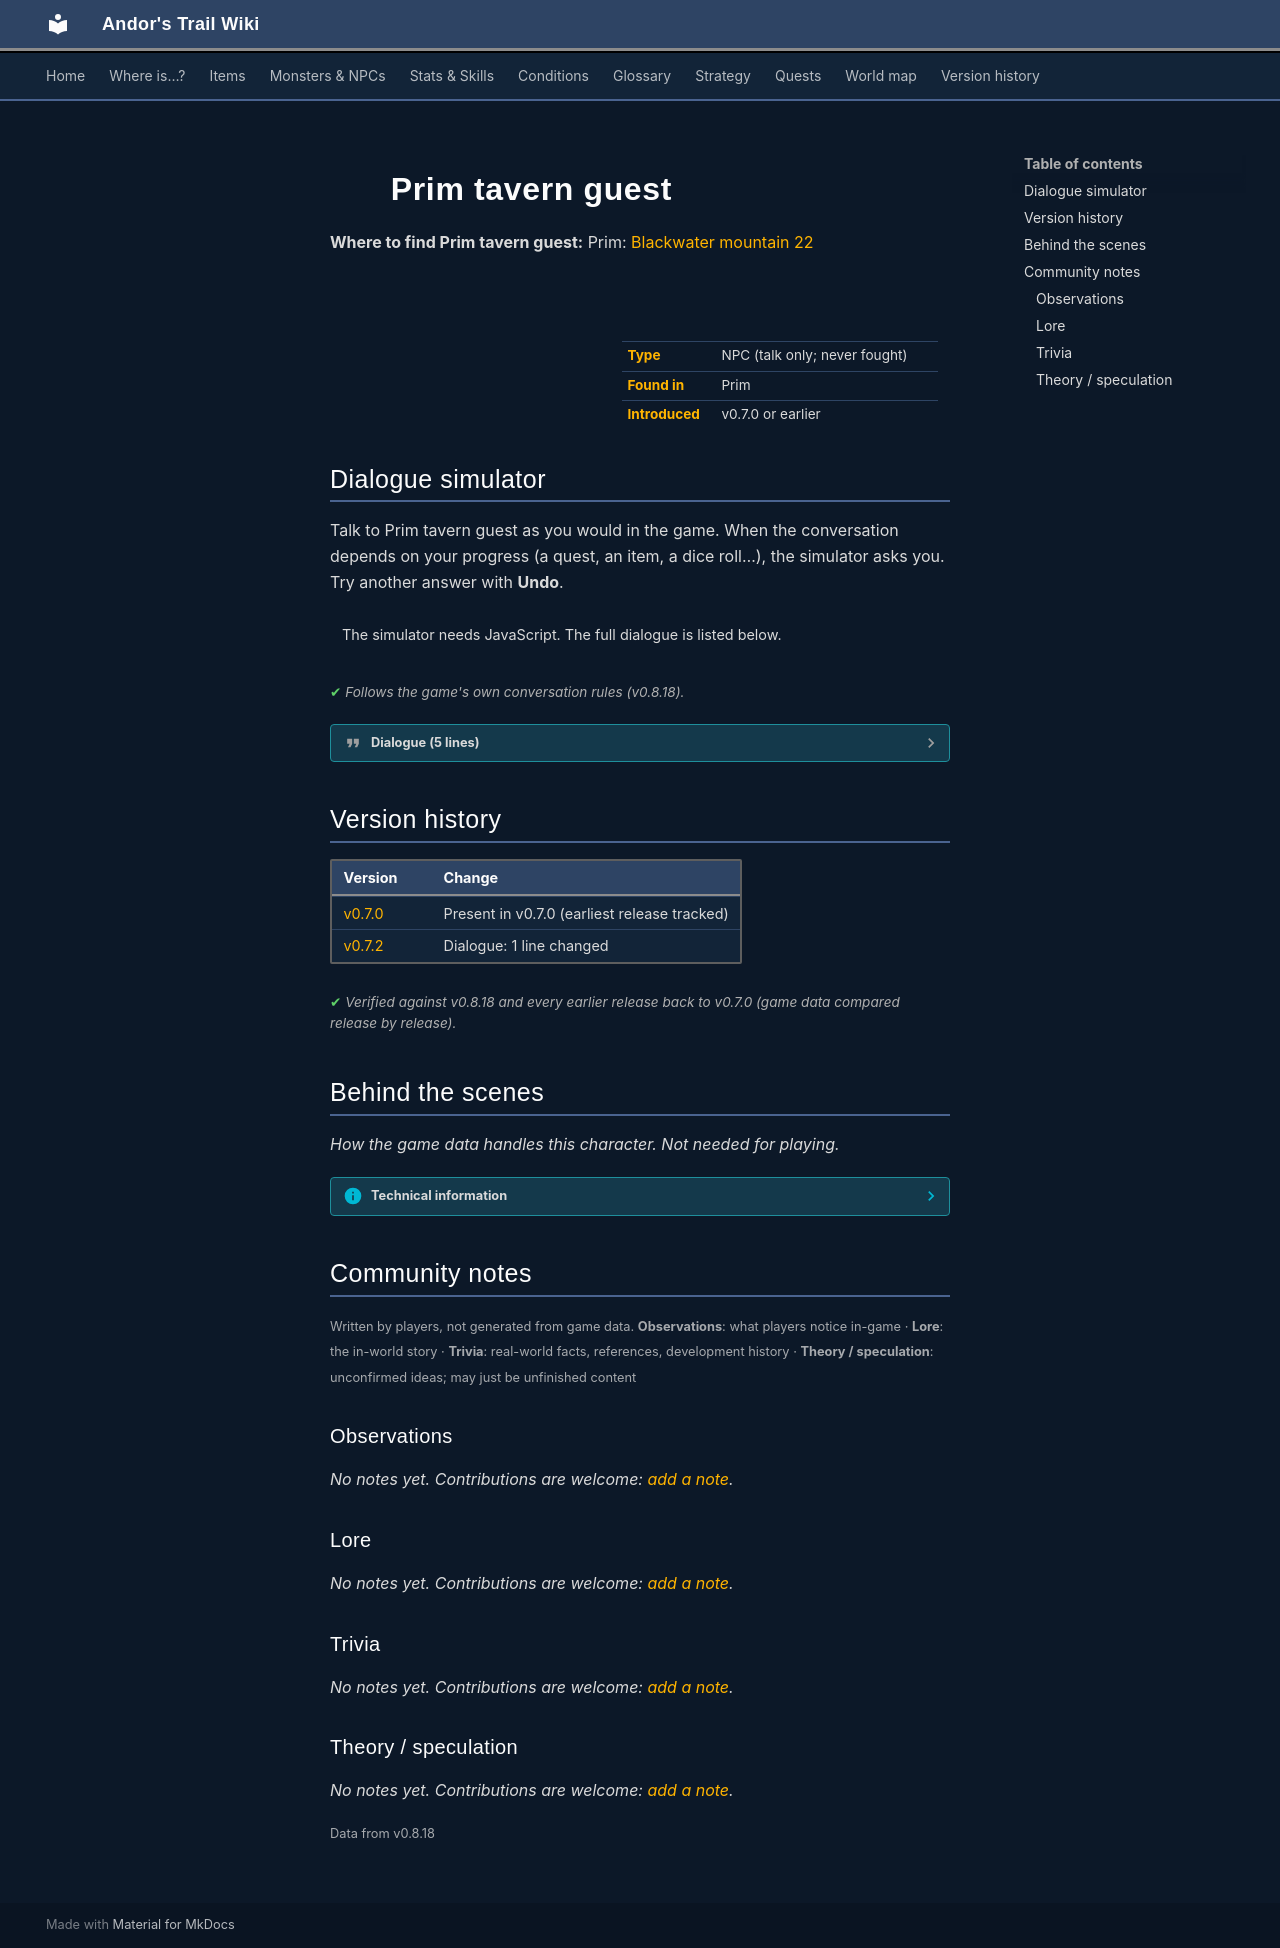

repository: asdfghjkl628/Andor-s-Trail-Wikiiii · page: monsters/prim_tavern_guest/index.html · generator: mkdocs

---
description: "Prim tavern guest is a non-player character (NPC) in Andor's Trail, found in Prim."
---

# ![](../assets/icons/monsters/monsters_rltiles1_106.png){ .sprite } Prim tavern guest

**Where to find Prim tavern guest:** Prim: [Blackwater mountain 22](../maps/blackwater_mountain22.md#pin-npc-prim_tavern_guest)

<div class="infobox" markdown>

<p class="ib-img"><img class="sprite" src="../../assets/icons/monsters/monsters_rltiles1_106.png" alt=""></p>

| | |
|---|---|
| **Type** | NPC (talk only; never fought) |
| **Found in** | Prim |
| **Introduced** | v0.7.0 or earlier |

</div>

## Dialogue simulator

Talk to Prim tavern guest as you would in the game. When the conversation depends on your progress (a quest, an item, a dice roll…), the simulator asks you. Try another answer with **Undo**.

<div class="dlg-sim" data-src="../../assets/dialogue/prim_tavern_guest1.json" data-npc="Prim tavern guest" markdown="0"><noscript>The simulator needs JavaScript. The full dialogue is listed below.</noscript></div>

<p class="verified">Follows the game's own conversation rules (v0.8.18).</p>

??? quote "Dialogue (5 lines)"

    *Exactly as in the game files. Each line appears once; links jump to where a choice leads.*

    <span id="d-prim_tavern_guest1"></span>**`prim_tavern_guest1`** Prim tavern guest: “Oh, a new one around here.”

    - Next → [prim_tavern_guest1_1](#d-prim_tavern_guest1_1)

    <span id="d-prim_tavern_guest1_1"></span>**`prim_tavern_guest1_1`** Prim tavern guest: “Welcome kid. Are you here to drench your sorrows like the rest of us?”

    - “Not really. What is there to do around here?” → [prim_tavern_guest1_3](#d-prim_tavern_guest1_3)
    - “Yeah, give me some of what you're having.” → [prim_tavern_guest1_4](#d-prim_tavern_guest1_4)
    - “Stop bumping into me when I'm trying to walk.” → [prim_tavern_guest1_2](#d-prim_tavern_guest1_2)

    <span id="d-prim_tavern_guest1_3"></span>**`prim_tavern_guest1_3`** Prim tavern guest: “Drink, of course!”

    - “I should have seen that one coming. Goodbye.” → *conversation ends*

    <span id="d-prim_tavern_guest1_4"></span>**`prim_tavern_guest1_4`** Prim tavern guest: “Hey, this one is mine. Buy your own mead from Birgil over there.”

    - “Sure, whatever.” → *conversation ends*
    - “OK.” → *conversation ends*

    <span id="d-prim_tavern_guest1_2"></span>**`prim_tavern_guest1_2`** Prim tavern guest: “My my, a feisty one. Very well, I will get out of your way.”




## Version history

| Version | Change |
|---|---|
| [v0.7.0](../versions/0.7.0.md) | Present in v0.7.0 (earliest release tracked) |
| [v0.7.2](../versions/0.7.2.md) | Dialogue: 1 line changed |

<p class="verified">Verified against v0.8.18 and every earlier release back to v0.7.0 (game data compared release by release).</p>


## Behind the scenes

*How the game data handles this character. Not needed for playing.*

??? info "Technical information"

    | | |
    |---|---|
    | Entry ID | `prim_tavern_guest` |
    | Type (wiki) | NPC |
    | Spawn group | `prim_tavern_guest1` |
    | Loot table | – |
    | Conversation | `prim_tavern_guest1` |
    | Faction | – |
    | Movement | – |
    | Icon | `monsters_rltiles1:106` |
    | Defined in | `res/raw/monsterlist_v069_npcs.json` |

    Raw data:

    ```json
    {
     "id": "prim_tavern_guest",
     "name": "Prim tavern guest",
     "iconID": "monsters_rltiles1:106",
     "monsterClass": "humanoid",
     "spawnGroup": "prim_tavern_guest1",
     "phraseID": "prim_tavern_guest1"
    }
    ```


## Community notes

<small>Written by players, not generated from game data. **Observations**: what players notice in-game · **Lore**: the in-world story · **Trivia**: real-world facts, references, development history · **Theory / speculation**: unconfirmed ideas; may just be unfinished content</small>

### Observations

*No notes yet. Contributions are welcome: [add a note](https://github.com/asdfghjkl628/Andor-s-Trail-Wikiiii/new/main/notes/monsters?filename=prim_tavern_guest.md&value=%23%23%20Observations%0A%0A%3C%21--%20what%20players%20notice%20in-game%20--%3E%0A%0A%23%23%20Lore%0A%0A%3C%21--%20the%20in-world%20story%20--%3E%0A%0A%23%23%20Trivia%0A%0A%3C%21--%20real-world%20facts%2C%20references%2C%20development%20history%20--%3E%0A%0A%23%23%20Theory%20/%20speculation%0A%0A%3C%21--%20unconfirmed%20ideas%3B%20may%20just%20be%20unfinished%20content%20--%3E%0A).*

### Lore

*No notes yet. Contributions are welcome: [add a note](https://github.com/asdfghjkl628/Andor-s-Trail-Wikiiii/new/main/notes/monsters?filename=prim_tavern_guest.md&value=%23%23%20Observations%0A%0A%3C%21--%20what%20players%20notice%20in-game%20--%3E%0A%0A%23%23%20Lore%0A%0A%3C%21--%20the%20in-world%20story%20--%3E%0A%0A%23%23%20Trivia%0A%0A%3C%21--%20real-world%20facts%2C%20references%2C%20development%20history%20--%3E%0A%0A%23%23%20Theory%20/%20speculation%0A%0A%3C%21--%20unconfirmed%20ideas%3B%20may%20just%20be%20unfinished%20content%20--%3E%0A).*

### Trivia

*No notes yet. Contributions are welcome: [add a note](https://github.com/asdfghjkl628/Andor-s-Trail-Wikiiii/new/main/notes/monsters?filename=prim_tavern_guest.md&value=%23%23%20Observations%0A%0A%3C%21--%20what%20players%20notice%20in-game%20--%3E%0A%0A%23%23%20Lore%0A%0A%3C%21--%20the%20in-world%20story%20--%3E%0A%0A%23%23%20Trivia%0A%0A%3C%21--%20real-world%20facts%2C%20references%2C%20development%20history%20--%3E%0A%0A%23%23%20Theory%20/%20speculation%0A%0A%3C%21--%20unconfirmed%20ideas%3B%20may%20just%20be%20unfinished%20content%20--%3E%0A).*

### Theory / speculation

*No notes yet. Contributions are welcome: [add a note](https://github.com/asdfghjkl628/Andor-s-Trail-Wikiiii/new/main/notes/monsters?filename=prim_tavern_guest.md&value=%23%23%20Observations%0A%0A%3C%21--%20what%20players%20notice%20in-game%20--%3E%0A%0A%23%23%20Lore%0A%0A%3C%21--%20the%20in-world%20story%20--%3E%0A%0A%23%23%20Trivia%0A%0A%3C%21--%20real-world%20facts%2C%20references%2C%20development%20history%20--%3E%0A%0A%23%23%20Theory%20/%20speculation%0A%0A%3C%21--%20unconfirmed%20ideas%3B%20may%20just%20be%20unfinished%20content%20--%3E%0A).*


<small>Data from v0.8.18</small>
